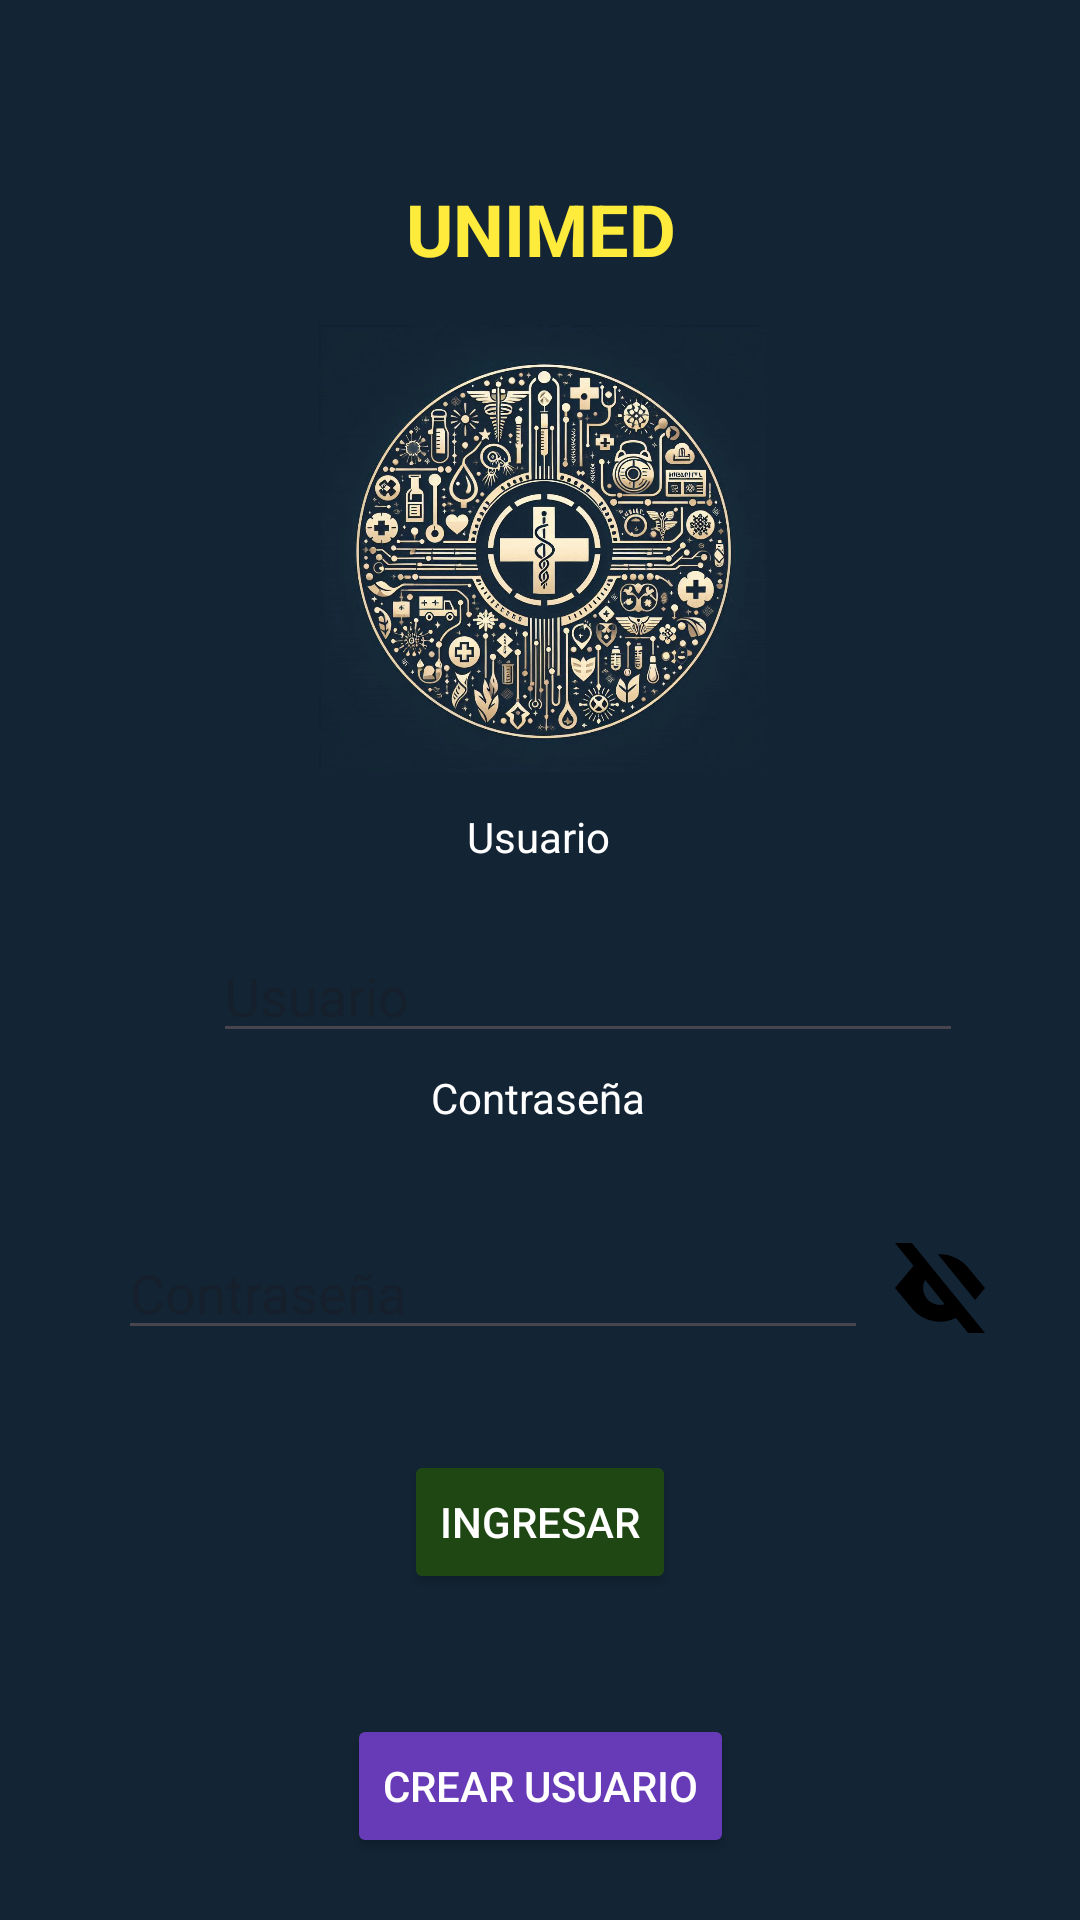

Layout XML and referenced resources for this Android screen:
<!-- AndroidManifest.xml: application theme Theme.AppUnimed -->
<!-- res/layout/activity_main.xml -->
<?xml version="1.0" encoding="utf-8"?>
<androidx.constraintlayout.widget.ConstraintLayout xmlns:android="http://schemas.android.com/apk/res/android"
    xmlns:app="http://schemas.android.com/apk/res-auto"
    xmlns:tools="http://schemas.android.com/tools"
    android:id="@+id/main"
    android:layout_width="match_parent"
    android:layout_height="match_parent"
    android:background="#132434"
    tools:context=".MainActivity">

    <TextView
        android:id="@+id/textView3"
        android:layout_width="wrap_content"
        android:layout_height="wrap_content"
        android:layout_marginTop="60dp"
        android:text="UNIMED"
        android:textColor="#FFEB3B"
        android:textSize="24sp"
        android:textStyle="bold"
        app:layout_constraintEnd_toEndOf="parent"
        app:layout_constraintHorizontal_bias="0.501"
        app:layout_constraintStart_toStartOf="parent"
        app:layout_constraintTop_toTopOf="parent" />

    <TextView
        android:id="@+id/textView"
        android:layout_width="wrap_content"
        android:layout_height="wrap_content"
        android:layout_marginTop="12dp"
        android:text="Usuario"
        android:textColor="#ffff"
        app:layout_constraintEnd_toEndOf="parent"
        app:layout_constraintHorizontal_bias="0.498"
        app:layout_constraintStart_toStartOf="parent"
        app:layout_constraintTop_toBottomOf="@+id/imageView3" />

    <androidx.constraintlayout.widget.ConstraintLayout
        android:id="@+id/constraintLayout"
        android:layout_width="298dp"
        android:layout_height="52dp"
        android:layout_marginTop="16dp"
        app:layout_constraintEnd_toEndOf="parent"
        app:layout_constraintHorizontal_bias="0.5"
        app:layout_constraintStart_toStartOf="parent"
        app:layout_constraintTop_toBottomOf="@+id/textView">

        <ImageView
            android:id="@+id/userIcon"
            android:layout_width="32dp"
            android:layout_height="32dp"
            android:layout_marginEnd="8dp"
            android:src="@drawable/ic_user"
            app:layout_constraintBottom_toBottomOf="parent"
            app:layout_constraintStart_toStartOf="parent"
            app:layout_constraintTop_toTopOf="parent" />

        <EditText
            android:id="@+id/txtUsuario"
            android:layout_width="0dp"
            android:layout_height="wrap_content"
            android:layout_marginStart="8dp"
            android:layout_marginEnd="8dp"
            android:hint="Usuario"
            android:inputType="text"
            app:layout_constraintBottom_toBottomOf="parent"
            app:layout_constraintEnd_toEndOf="parent"
            app:layout_constraintStart_toEndOf="@id/userIcon"
            app:layout_constraintTop_toTopOf="parent" />

    </androidx.constraintlayout.widget.ConstraintLayout>

    <TextView
        android:id="@+id/textView2"
        android:layout_width="wrap_content"
        android:layout_height="wrap_content"
        android:text="Contraseña"
        android:textColor="#ffff"
        app:layout_constraintEnd_toEndOf="parent"
        app:layout_constraintHorizontal_bias="0.498"
        app:layout_constraintStart_toStartOf="parent"
        app:layout_constraintTop_toBottomOf="@+id/constraintLayout" />

    <androidx.constraintlayout.widget.ConstraintLayout
        android:id="@+id/constraintLayout2"
        android:layout_width="298dp"
        android:layout_height="52dp"
        android:layout_marginTop="28dp"
        app:layout_constraintEnd_toEndOf="parent"
        app:layout_constraintHorizontal_bias="0.504"
        app:layout_constraintStart_toStartOf="parent"
        app:layout_constraintTop_toBottomOf="@+id/textView2">

        <EditText
            android:id="@+id/txtContraseña"
            android:layout_width="0dp"
            android:layout_height="wrap_content"
            android:layout_marginStart="8dp"
            android:layout_marginEnd="8dp"
            android:hint="Contraseña"
            android:inputType="textPassword"
            app:layout_constraintBottom_toBottomOf="parent"
            app:layout_constraintEnd_toStartOf="@id/showPasswordButton"
            app:layout_constraintStart_toStartOf="parent"
            app:layout_constraintTop_toTopOf="parent" />

        <ImageButton
            android:id="@+id/showPasswordButton"
            android:layout_width="32dp"
            android:layout_height="32dp"
            android:background="?attr/selectableItemBackgroundBorderless"
            android:src="@drawable/ic_eye_closed"
            app:layout_constraintBottom_toBottomOf="parent"
            app:layout_constraintEnd_toEndOf="parent"
            app:layout_constraintTop_toTopOf="parent" />

    </androidx.constraintlayout.widget.ConstraintLayout>

    <Button
        android:id="@+id/btnIngresar"
        android:layout_width="wrap_content"
        android:layout_height="wrap_content"
        android:layout_marginTop="28dp"
        android:backgroundTint="#1E4713"
        android:onClick="Ingresar"
        android:text="Ingresar"
        android:textColor="@color/white"
        app:layout_constraintEnd_toEndOf="parent"
        app:layout_constraintHorizontal_bias="0.5"
        app:layout_constraintStart_toStartOf="parent"
        app:layout_constraintTop_toBottomOf="@+id/constraintLayout2" />

    <Button
        android:id="@+id/btnCrear"
        android:layout_width="wrap_content"
        android:layout_height="wrap_content"
        android:layout_marginTop="40dp"
        android:onClick="Crear"
        android:text="Crear Usuario"
        android:backgroundTint="#673AB7"
        android:textColor="@color/white"
        app:layout_constraintEnd_toEndOf="parent"
        app:layout_constraintHorizontal_bias="0.5"
        app:layout_constraintStart_toStartOf="parent"
        app:layout_constraintTop_toBottomOf="@+id/btnIngresar" />

    <ImageView
        android:id="@+id/imageView3"
        android:layout_width="165dp"
        android:layout_height="149dp"
        android:layout_marginTop="16dp"
        app:layout_constraintEnd_toEndOf="parent"
        app:layout_constraintHorizontal_bias="0.504"
        app:layout_constraintStart_toStartOf="parent"
        app:layout_constraintTop_toBottomOf="@+id/textView3"
        app:srcCompat="@drawable/logounimed1" />

</androidx.constraintlayout.widget.ConstraintLayout>
<!-- resources referenced by this layout -->
<resources>
  <!-- drawable ic_eye_closed (drawable) -->
  <vector xmlns:android="http://schemas.android.com/apk/res/android"
      android:width="30dp"
      android:height="30dp"
      android:viewportWidth="16"
      android:viewportHeight="16">
    <path
        android:pathData="M16,16H13L10.837,13.338C9.965,13.768 8.996,14 8,14C6.099,14 4.296,13.156 3.079,11.695L0,8L3.079,4.305C3.15,4.22 3.222,4.138 3.297,4.057L0,0H3L16,16ZM5.353,6.588C5.128,7.009 5,7.489 5,8C5,9.657 6.343,11 8,11C8.292,11 8.574,10.958 8.841,10.881L5.353,6.588Z"
        android:fillColor="#000000"
        android:fillType="evenOdd"/>
    <path
        android:pathData="M16,8L14.228,10.127L7.634,2.01C7.755,2.004 7.877,2 8,2C9.901,2 11.704,2.844 12.921,4.305L16,8Z"
        android:fillColor="#000000"/>
  </vector>
  <!-- drawable logounimed1: jpg bitmap (drawable, 202450 bytes) -->
  <style name="Theme.AppUnimed" parent="Base.Theme.AppUnimed" />
  <style name="Base.Theme.AppUnimed" parent="Theme.Material3.DayNight.NoActionBar">
          
          
      </style>
  <!-- not gathered from this repository: default colours our renderer supplied (Android Studio template values) -->
  <color name="white">#FFFFFFFF</color>
</resources>
